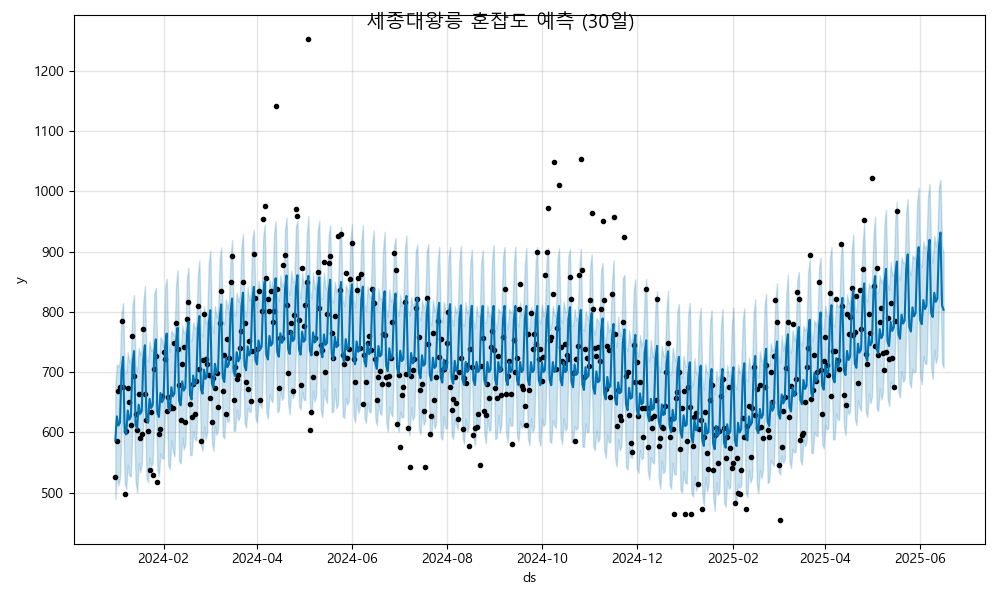

Data behind this chart, as committed beside it:
ds, yhat, yhat_lower, yhat_upper
2024-01-01, 586.7, 489.3, 679.6
2024-01-02, 626.5, 529.4, 712.3
2024-01-03, 611.3, 511.9, 709.1
2024-01-04, 616.2, 524.2, 719.2
2024-01-05, 702.5, 607.1, 800.2
2024-01-06, 725.3, 629.1, 815.1
2024-01-07, 603.9, 515.8, 698.2
2024-01-08, 596.4, 505.5, 699.1
2024-01-09, 636.2, 546.1, 733.4
2024-01-10, 621, 528.4, 716.2
2024-01-11, 625.9, 526.5, 723.1
2024-01-12, 712.2, 616.7, 811
2024-01-13, 735, 636, 828.3
2024-01-14, 613.5, 518.9, 710.8
2024-01-15, 606.1, 500.1, 702
2024-01-16, 645.9, 548.6, 740
2024-01-17, 630.7, 533.8, 728.7
2024-01-18, 635.6, 546.8, 737.2
2024-01-19, 721.9, 630.2, 817.3
2024-01-20, 744.6, 651.3, 843.1
2024-01-21, 623.2, 524.6, 721.1
2024-01-22, 615.8, 517.2, 717.2
2024-01-23, 655.6, 557.8, 751
2024-01-24, 640.3, 543.4, 735.4
2024-01-25, 645.3, 549.7, 739.2
2024-01-26, 731.6, 629, 829.9
2024-01-27, 754.3, 653.9, 839.7
2024-01-28, 632.9, 538.6, 732
2024-01-29, 625.5, 527.5, 720.3
2024-01-30, 665.3, 565.2, 758.3
2024-01-31, 650, 557.2, 753.1
2024-02-01, 655, 556.4, 741.2
2024-02-02, 741.3, 638, 840.5
2024-02-03, 764, 664.7, 855.3
2024-02-04, 642.6, 545.1, 747.3
2024-02-05, 635.2, 539.2, 733.8
2024-02-06, 675, 586.8, 768.9
2024-02-07, 659.7, 567.9, 764.2
2024-02-08, 664.7, 560.1, 759.5
2024-02-09, 750.9, 659, 845
2024-02-10, 773.7, 676.6, 869.3
2024-02-11, 652.3, 552.1, 751.6
2024-02-12, 644.9, 548.3, 734
2024-02-13, 684.7, 591.6, 776.6
2024-02-14, 669.4, 571.3, 764.5
2024-02-15, 674.4, 581.3, 769.3
2024-02-16, 760.6, 662.4, 855.3
2024-02-17, 783.4, 691.3, 873.7
2024-02-18, 662, 562.9, 754.2
2024-02-19, 654.6, 561.8, 752.2
2024-02-20, 694.4, 602.2, 782.6
2024-02-21, 679.1, 588.4, 772.1
2024-02-22, 684.1, 586.9, 777.3
2024-02-23, 770.3, 671.8, 860.2
2024-02-24, 793.1, 707.6, 885.6
2024-02-25, 671.7, 578.6, 764
2024-02-26, 664.3, 569.3, 760.4
2024-02-27, 704.1, 609.9, 809.3
2024-02-28, 688.8, 588.1, 780.3
2024-02-29, 693.8, 600, 787.2
... 473 more rows
